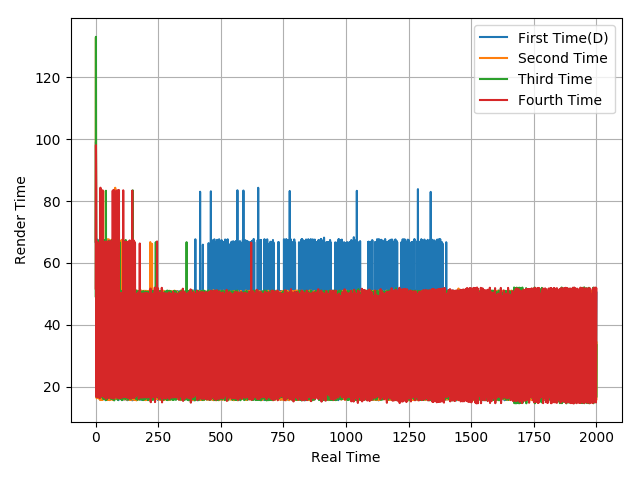

Data behind this chart, as committed beside it:
66.75, 99.15, 66.66, 17.07, 33.83, 48.98, 16.91, 67.52, 16.58, 65.76, 17.06, 33.04, 50.87, 16.63, 49.57, 16.14, 51, 16.62, 50.05, 15.72, 49.97, 16.62, 50.04, 16.87
67.06, 132.9, 17.25, 50.08, 16.25, 50.42, 50.09, 16.64, 66.77, 16.48, 50.03, 16.87, 33.25, 50.18, 16.05, 50.71, 16.59, 50.15, 15.68, 50.33, 16.62, 50.7, 15.81, 33.13
49.23, 133.1, 51.02, 16.66, 33.35, 50.04, 49.78, 33.56, 50.05, 33.3, 16.64, 49.29, 67.21, 66.34, 67.19, 50.04, 32.44, 33.24, 50.55, 33.77, 49.99, 49.11, 50.53, 33.32
51.74, 98.06, 83.45, 16.73, 33.37, 66.75, 16.78, 66.25, 16.79, 66.57, 16.77, 49.88, 16.81, 50.32, 16.43, 50.32, 33.25, 49.92, 16.4, 84.32, 32.7, 66.62, 50.01, 49.98
